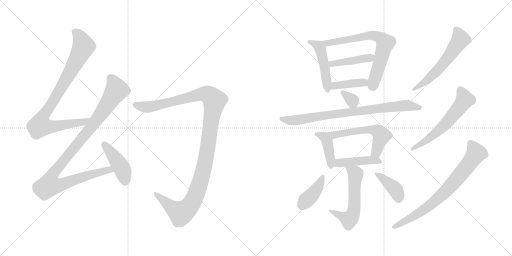
t = 0.00 s
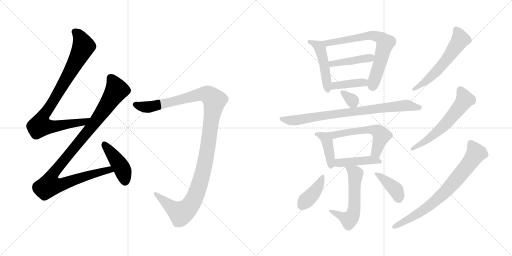
t = 2.81 s
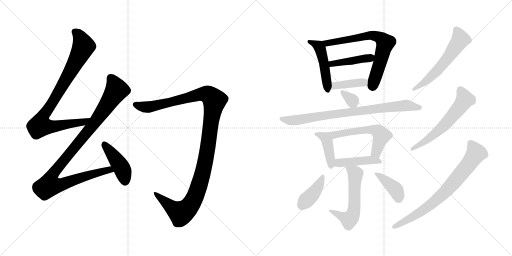
t = 5.61 s
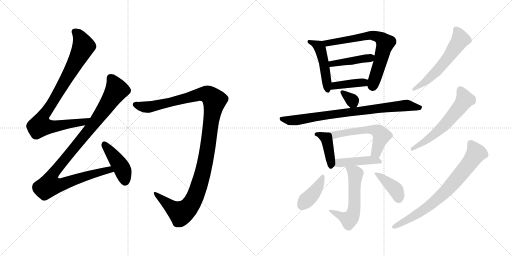
t = 8.42 s
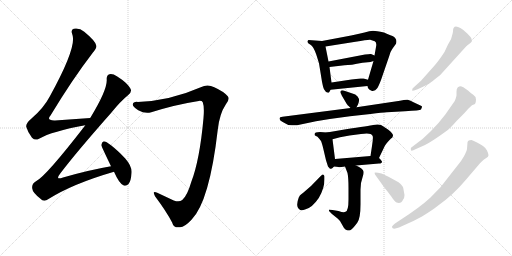
t = 11.22 s
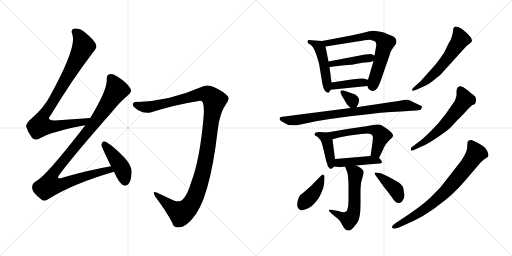
t = 14.03 s

The animated SVG that drew these frames (rendered in a browser with its animation timeline set to each time). Animation: 19 CSS @keyframes rules; one cycle of 14.03 s.

<svg version="1.1" viewBox="0 0 2048 1024" xmlns="http://www.w3.org/2000/svg">
  <g stroke="lightgray" stroke-dasharray="1,1" stroke-width="1" transform="scale(4, 4)">
    <line x1="0" y1="0" x2="256" y2="256"></line>
    <line x1="256" y1="0" x2="0" y2="256"></line>
    <line x1="128" y1="0" x2="128" y2="256"></line>
    <line x1="0" y1="128" x2="256" y2="128"></line>
    <line x1="256" y1="0" x2="512" y2="256"></line>
    <line x1="512" y1="0" x2="256" y2="256"></line>
    <line x1="384" y1="0" x2="384" y2="256"></line>
    <line x1="256" y1="128" x2="512" y2="128"></line>
  </g>
<g transform="scale(1, -1) translate(0, -850)">
   <style type="text/css">
    @keyframes keyframes0 {
      from {
       stroke: black;
       stroke-dashoffset: 884;
       stroke-width: 128;
       }
       74% {
       animation-timing-function: step-end;
       stroke: black;
       stroke-dashoffset: 0;
       stroke-width: 128;
       }
       to {
       stroke: black;
       stroke-width: 1024;
       }
       }
       #make-me-a-hanzi-animation-0 {
         animation: keyframes0 0.969401s both;
         animation-delay: 0.000000s;
         animation-timing-function: linear;
       }
    @keyframes keyframes1 {
      from {
       stroke: black;
       stroke-dashoffset: 1039;
       stroke-width: 128;
       }
       77% {
       animation-timing-function: step-end;
       stroke: black;
       stroke-dashoffset: 0;
       stroke-width: 128;
       }
       to {
       stroke: black;
       stroke-width: 1024;
       }
       }
       #make-me-a-hanzi-animation-1 {
         animation: keyframes1 1.095540s both;
         animation-delay: 0.969401s;
         animation-timing-function: linear;
       }
    @keyframes keyframes2 {
      from {
       stroke: black;
       stroke-dashoffset: 434;
       stroke-width: 128;
       }
       59% {
       animation-timing-function: step-end;
       stroke: black;
       stroke-dashoffset: 0;
       stroke-width: 128;
       }
       to {
       stroke: black;
       stroke-width: 1024;
       }
       }
       #make-me-a-hanzi-animation-2 {
         animation: keyframes2 0.603190s both;
         animation-delay: 2.064941s;
         animation-timing-function: linear;
       }
    @keyframes keyframes3 {
      from {
       stroke: black;
       stroke-dashoffset: 1198;
       stroke-width: 128;
       }
       80% {
       animation-timing-function: step-end;
       stroke: black;
       stroke-dashoffset: 0;
       stroke-width: 128;
       }
       to {
       stroke: black;
       stroke-width: 1024;
       }
       }
       #make-me-a-hanzi-animation-3 {
         animation: keyframes3 1.224935s both;
         animation-delay: 2.668131s;
         animation-timing-function: linear;
       }
    @keyframes keyframes4 {
      from {
       stroke: black;
       stroke-dashoffset: 478;
       stroke-width: 128;
       }
       61% {
       animation-timing-function: step-end;
       stroke: black;
       stroke-dashoffset: 0;
       stroke-width: 128;
       }
       to {
       stroke: black;
       stroke-width: 1024;
       }
       }
       #make-me-a-hanzi-animation-4 {
         animation: keyframes4 0.638997s both;
         animation-delay: 3.893066s;
         animation-timing-function: linear;
       }
    @keyframes keyframes5 {
      from {
       stroke: black;
       stroke-dashoffset: 696;
       stroke-width: 128;
       }
       69% {
       animation-timing-function: step-end;
       stroke: black;
       stroke-dashoffset: 0;
       stroke-width: 128;
       }
       to {
       stroke: black;
       stroke-width: 1024;
       }
       }
       #make-me-a-hanzi-animation-5 {
         animation: keyframes5 0.816406s both;
         animation-delay: 4.532063s;
         animation-timing-function: linear;
       }
    @keyframes keyframes6 {
      from {
       stroke: black;
       stroke-dashoffset: 427;
       stroke-width: 128;
       }
       58% {
       animation-timing-function: step-end;
       stroke: black;
       stroke-dashoffset: 0;
       stroke-width: 128;
       }
       to {
       stroke: black;
       stroke-width: 1024;
       }
       }
       #make-me-a-hanzi-animation-6 {
         animation: keyframes6 0.597493s both;
         animation-delay: 5.348469s;
         animation-timing-function: linear;
       }
    @keyframes keyframes7 {
      from {
       stroke: black;
       stroke-dashoffset: 398;
       stroke-width: 128;
       }
       56% {
       animation-timing-function: step-end;
       stroke: black;
       stroke-dashoffset: 0;
       stroke-width: 128;
       }
       to {
       stroke: black;
       stroke-width: 1024;
       }
       }
       #make-me-a-hanzi-animation-7 {
         animation: keyframes7 0.573893s both;
         animation-delay: 5.945962s;
         animation-timing-function: linear;
       }
    @keyframes keyframes8 {
      from {
       stroke: black;
       stroke-dashoffset: 328;
       stroke-width: 128;
       }
       52% {
       animation-timing-function: step-end;
       stroke: black;
       stroke-dashoffset: 0;
       stroke-width: 128;
       }
       to {
       stroke: black;
       stroke-width: 1024;
       }
       }
       #make-me-a-hanzi-animation-8 {
         animation: keyframes8 0.516927s both;
         animation-delay: 6.519855s;
         animation-timing-function: linear;
       }
    @keyframes keyframes9 {
      from {
       stroke: black;
       stroke-dashoffset: 815;
       stroke-width: 128;
       }
       73% {
       animation-timing-function: step-end;
       stroke: black;
       stroke-dashoffset: 0;
       stroke-width: 128;
       }
       to {
       stroke: black;
       stroke-width: 1024;
       }
       }
       #make-me-a-hanzi-animation-9 {
         animation: keyframes9 0.913249s both;
         animation-delay: 7.036782s;
         animation-timing-function: linear;
       }
    @keyframes keyframes10 {
      from {
       stroke: black;
       stroke-dashoffset: 410;
       stroke-width: 128;
       }
       57% {
       animation-timing-function: step-end;
       stroke: black;
       stroke-dashoffset: 0;
       stroke-width: 128;
       }
       to {
       stroke: black;
       stroke-width: 1024;
       }
       }
       #make-me-a-hanzi-animation-10 {
         animation: keyframes10 0.583659s both;
         animation-delay: 7.950031s;
         animation-timing-function: linear;
       }
    @keyframes keyframes11 {
      from {
       stroke: black;
       stroke-dashoffset: 568;
       stroke-width: 128;
       }
       65% {
       animation-timing-function: step-end;
       stroke: black;
       stroke-dashoffset: 0;
       stroke-width: 128;
       }
       to {
       stroke: black;
       stroke-width: 1024;
       }
       }
       #make-me-a-hanzi-animation-11 {
         animation: keyframes11 0.712240s both;
         animation-delay: 8.533690s;
         animation-timing-function: linear;
       }
    @keyframes keyframes12 {
      from {
       stroke: black;
       stroke-dashoffset: 438;
       stroke-width: 128;
       }
       59% {
       animation-timing-function: step-end;
       stroke: black;
       stroke-dashoffset: 0;
       stroke-width: 128;
       }
       to {
       stroke: black;
       stroke-width: 1024;
       }
       }
       #make-me-a-hanzi-animation-12 {
         animation: keyframes12 0.606445s both;
         animation-delay: 9.245930s;
         animation-timing-function: linear;
       }
    @keyframes keyframes13 {
      from {
       stroke: black;
       stroke-dashoffset: 569;
       stroke-width: 128;
       }
       65% {
       animation-timing-function: step-end;
       stroke: black;
       stroke-dashoffset: 0;
       stroke-width: 128;
       }
       to {
       stroke: black;
       stroke-width: 1024;
       }
       }
       #make-me-a-hanzi-animation-13 {
         animation: keyframes13 0.713053s both;
         animation-delay: 9.852375s;
         animation-timing-function: linear;
       }
    @keyframes keyframes14 {
      from {
       stroke: black;
       stroke-dashoffset: 403;
       stroke-width: 128;
       }
       57% {
       animation-timing-function: step-end;
       stroke: black;
       stroke-dashoffset: 0;
       stroke-width: 128;
       }
       to {
       stroke: black;
       stroke-width: 1024;
       }
       }
       #make-me-a-hanzi-animation-14 {
         animation: keyframes14 0.577962s both;
         animation-delay: 10.565428s;
         animation-timing-function: linear;
       }
    @keyframes keyframes15 {
      from {
       stroke: black;
       stroke-dashoffset: 396;
       stroke-width: 128;
       }
       56% {
       animation-timing-function: step-end;
       stroke: black;
       stroke-dashoffset: 0;
       stroke-width: 128;
       }
       to {
       stroke: black;
       stroke-width: 1024;
       }
       }
       #make-me-a-hanzi-animation-15 {
         animation: keyframes15 0.572266s both;
         animation-delay: 11.143390s;
         animation-timing-function: linear;
       }
    @keyframes keyframes16 {
      from {
       stroke: black;
       stroke-dashoffset: 576;
       stroke-width: 128;
       }
       65% {
       animation-timing-function: step-end;
       stroke: black;
       stroke-dashoffset: 0;
       stroke-width: 128;
       }
       to {
       stroke: black;
       stroke-width: 1024;
       }
       }
       #make-me-a-hanzi-animation-16 {
         animation: keyframes16 0.718750s both;
         animation-delay: 11.715656s;
         animation-timing-function: linear;
       }
    @keyframes keyframes17 {
      from {
       stroke: black;
       stroke-dashoffset: 591;
       stroke-width: 128;
       }
       66% {
       animation-timing-function: step-end;
       stroke: black;
       stroke-dashoffset: 0;
       stroke-width: 128;
       }
       to {
       stroke: black;
       stroke-width: 1024;
       }
       }
       #make-me-a-hanzi-animation-17 {
         animation: keyframes17 0.730957s both;
         animation-delay: 12.434406s;
         animation-timing-function: linear;
       }
    @keyframes keyframes18 {
      from {
       stroke: black;
       stroke-dashoffset: 749;
       stroke-width: 128;
       }
       71% {
       animation-timing-function: step-end;
       stroke: black;
       stroke-dashoffset: 0;
       stroke-width: 128;
       }
       to {
       stroke: black;
       stroke-width: 1024;
       }
       }
       #make-me-a-hanzi-animation-18 {
         animation: keyframes18 0.859538s both;
         animation-delay: 13.165363s;
         animation-timing-function: linear;
       }
</style>
<path d="M 361.0 378.5 L 220.0 368.5 Q 184.0 367.5 202.0 388.5 Q 289.0 532.5 371.0 639.5 Q 389.0 660.5 385.0 668.5 Q 382.0 686.5 337.0 723.5 Q 318.0 739.5 295.0 735.5 Q 282.0 731.5 289.0 713.5 Q 310.0 665.5 199.0 464.5 Q 175.0 418.5 125.0 375.5 Q 103.0 357.5 105.0 343.5 Q 111.0 321.5 128.0 299.5 Q 141.0 286.5 156.0 295.5 Q 208.0 325.5 341.0 349.5 C 370.0 355.5 391.0 380.5 361.0 378.5 Z" fill="lightgray"></path> 
<path d="M 444.0 185.5 Q 356.0 170.5 252.0 140.5 Q 219.0 128.5 241.0 156.5 Q 302.0 237.5 445.0 399.5 Q 482.0 445.5 513.0 470.5 Q 529.0 482.5 522.0 495.5 Q 509.0 519.5 469.0 544.5 Q 450.0 556.5 438.0 553.5 Q 425.0 549.5 427.0 530.5 Q 428.0 488.5 361.0 378.5 L 341.0 349.5 Q 340.0 348.5 339.0 346.5 Q 183.0 144.5 144.0 125.5 Q 126.0 115.5 129.0 96.5 Q 130.0 80.5 162.0 55.5 Q 175.0 39.5 194.0 54.5 Q 291.0 115.5 456.0 163.5 C 485.0 172.5 474.0 190.5 444.0 185.5 Z" fill="lightgray"></path> 
<path d="M 456.0 163.5 Q 477.0 115.5 495.0 108.5 Q 505.0 104.5 514.0 114.5 Q 524.0 126.5 526.0 156.5 Q 530.0 183.5 501.0 216.5 Q 432.0 285.5 414.0 284.5 Q 408.0 283.5 405.0 270.5 Q 405.0 266.5 444.0 185.5 L 456.0 163.5 Z" fill="lightgray"></path> 
<path d="M 811.0 441.5 Q 818.0 423.5 814.0 378.5 Q 799.0 210.5 765.0 122.5 Q 749.0 67.5 729.0 50.5 Q 717.0 40.5 695.0 48.5 Q 661.0 64.5 629.0 79.5 Q 607.0 89.5 620.0 65.5 Q 665.0 5.5 688.0 -38.5 Q 695.0 -63.5 720.0 -58.5 Q 739.0 -57.5 766.0 -28.5 Q 838.0 44.5 871.0 331.5 Q 878.0 395.5 903.0 432.5 Q 921.0 454.5 911.0 465.5 Q 895.0 484.5 857.0 501.5 Q 830.0 514.5 803.0 501.5 Q 680.0 447.5 551.0 442.5 Q 532.0 443.5 531.0 432.5 Q 530.0 422.5 553.0 409.5 Q 581.0 393.5 605.0 401.5 Q 704.0 432.5 795.0 446.5 Q 808.0 447.5 811.0 441.5 Z" fill="lightgray"></path> 
<path d="M 1288.0 686.0 L 1234.0 690.0 Q 1229.0 686.0 1230.0 682.0 Q 1230.0 677.0 1242.0 671.0 Q 1254.0 664.0 1265.0 632.0 L 1276.0 597.0 L 1288.0 523.0 Q 1293.0 498.0 1296.0 493.0 Q 1305.0 476.0 1316.0 480.0 Q 1319.0 484.0 1322.0 491.0 C 1328.0 504.0 1328.0 504.0 1326.0 520.0 L 1318.0 582.0 L 1314.0 604.0 L 1302.0 664.0 C 1298.0 685.0 1298.0 685.0 1288.0 686.0 Z" fill="lightgray"></path> 
<path d="M 1470.0 506.0 L 1472.0 498.0 Q 1476.0 494.0 1477.0 492.0 L 1484.0 488.0 Q 1487.0 485.0 1494.0 487.0 Q 1501.0 488.0 1507.0 495.0 Q 1513.0 501.0 1524.0 530.0 L 1556.0 623.0 Q 1561.0 644.0 1569.0 654.0 L 1584.0 675.0 Q 1591.0 695.0 1570.0 706.0 Q 1560.0 709.0 1536.0 720.0 Q 1505.0 727.0 1492.0 727.0 Q 1479.0 727.0 1458.0 720.0 Q 1411.0 709.0 1394.0 706.0 L 1288.0 686.0 C 1259.0 680.0 1272.0 659.0 1302.0 664.0 L 1422.0 683.0 Q 1471.0 692.0 1481.0 691.0 Q 1490.0 689.0 1499.0 685.0 Q 1508.0 680.0 1504.0 662.0 L 1498.0 628.0 L 1494.0 606.0 L 1472.0 531.0 L 1470.0 506.0 Z" fill="lightgray"></path> 
<path d="M 1460.0 632.0 L 1314.0 604.0 C 1285.0 598.0 1288.0 579.0 1318.0 582.0 L 1378.0 589.0 Q 1402.0 589.0 1450.0 599.0 L 1482.0 602.0 L 1494.0 606.0 C 1522.0 615.0 1525.0 616.0 1498.0 628.0 L 1484.0 634.0 Q 1481.0 635.0 1460.0 632.0 Z" fill="lightgray"></path> 
<path d="M 1322.0 491.0 L 1470.0 506.0 C 1500.0 509.0 1501.0 523.0 1472.0 531.0 L 1454.0 536.0 Q 1451.0 537.0 1442.0 536.0 L 1406.0 532.0 L 1326.0 520.0 C 1296.0 516.0 1292.0 488.0 1322.0 491.0 Z" fill="lightgray"></path> 
<path d="M 1426.0 421.0 L 1432.0 432.0 Q 1437.0 443.0 1436.0 454.0 Q 1432.0 466.0 1421.0 472.0 Q 1410.0 477.0 1386.0 484.0 L 1374.0 488.0 Q 1366.0 490.0 1362.0 485.0 Q 1361.0 479.0 1363.0 477.0 Q 1364.0 474.0 1366.0 471.0 Q 1367.0 468.0 1370.0 463.0 L 1387.0 434.0 Q 1387.0 433.0 1402.0 418.0 C 1416.0 404.0 1416.0 404.0 1426.0 421.0 Z" fill="lightgray"></path> 
<path d="M 1402.0 418.0 L 1130.0 383.0 Q 1118.0 382.0 1118.0 377.0 L 1120.0 370.0 Q 1121.0 368.0 1142.0 356.0 Q 1154.0 347.0 1174.0 349.0 L 1188.0 349.0 L 1264.0 365.0 L 1319.0 374.0 L 1400.0 385.0 L 1482.0 394.0 Q 1530.0 400.0 1548.0 401.0 L 1620.0 405.0 Q 1680.0 408.0 1684.0 412.0 L 1688.0 422.0 Q 1690.0 424.0 1684.0 427.0 L 1656.0 440.0 Q 1641.0 449.0 1631.0 451.0 Q 1620.0 452.0 1600.0 447.0 L 1426.0 421.0 L 1402.0 418.0 Z" fill="lightgray"></path> 
<path d="M 1258.0 313.0 Q 1258.0 310.0 1260.0 308.0 L 1270.0 303.0 Q 1280.0 292.0 1284.0 286.0 Q 1287.0 280.0 1292.0 260.0 L 1304.0 209.0 L 1312.0 184.0 L 1319.0 176.0 Q 1326.0 173.0 1330.0 178.0 L 1336.0 184.0 C 1343.0 191.0 1343.0 191.0 1340.0 214.0 L 1330.0 293.0 C 1327.0 319.0 1327.0 319.0 1308.0 320.0 L 1280.0 322.0 Q 1258.0 322.0 1258.0 313.0 Z" fill="lightgray"></path> 
<path d="M 1516.0 218.0 L 1538.0 264.0 Q 1543.0 275.0 1564.0 296.0 Q 1570.0 300.0 1570.0 302.0 L 1572.0 307.0 Q 1573.0 316.0 1552.0 332.0 L 1526.0 349.0 Q 1513.0 355.0 1492.0 350.0 Q 1482.0 347.0 1378.0 332.0 L 1308.0 320.0 C 1278.0 315.0 1301.0 285.0 1330.0 293.0 L 1360.0 301.0 L 1398.0 308.0 L 1444.0 314.0 Q 1484.0 321.0 1490.0 307.0 Q 1494.0 304.0 1488.0 266.0 L 1482.0 226.0 C 1478.0 196.0 1503.0 191.0 1516.0 218.0 Z" fill="lightgray"></path> 
<path d="M 1336.0 184.0 L 1354.0 182.0 Q 1353.0 180.0 1365.0 182.0 Q 1376.0 184.0 1380.0 184.0 L 1424.0 188.0 L 1516.0 196.0 Q 1528.0 196.0 1528.0 203.0 Q 1529.0 205.0 1516.0 218.0 C 1506.0 228.0 1506.0 228.0 1482.0 226.0 L 1340.0 214.0 C 1310.0 211.0 1306.0 187.0 1336.0 184.0 Z" fill="lightgray"></path> 
<path d="M 1380.0 184.0 L 1390.0 158.0 Q 1394.0 139.0 1394.0 99.0 L 1394.0 52.0 Q 1394.0 6.0 1382.0 3.0 Q 1376.0 -2.0 1354.0 6.0 L 1330.0 10.0 L 1316.0 11.0 L 1316.0 6.0 L 1328.0 -6.0 L 1344.0 -19.0 Q 1349.0 -22.0 1360.0 -34.0 L 1376.0 -62.0 Q 1382.0 -70.0 1388.0 -71.0 Q 1393.0 -73.0 1401.0 -71.0 Q 1408.0 -69.0 1429.0 -41.0 Q 1442.0 -24.0 1442.0 33.0 L 1442.0 92.0 L 1444.0 118.0 L 1451.0 144.0 Q 1456.0 156.0 1454.0 165.0 Q 1452.0 175.0 1424.0 188.0 C 1397.0 201.0 1369.0 212.0 1380.0 184.0 Z" fill="lightgray"></path> 
<path d="M 1298.0 133.0 L 1298.0 145.0 Q 1297.0 150.0 1292.0 152.0 Q 1289.0 153.0 1283.0 146.0 L 1244.0 106.0 L 1214.0 80.0 Q 1211.0 77.0 1205.0 73.0 Q 1199.0 69.0 1195.0 60.0 Q 1180.0 20.0 1201.0 10.0 Q 1209.0 7.0 1220.0 12.0 Q 1248.0 18.0 1275.0 58.0 Q 1298.0 97.0 1298.0 133.0 Z" fill="lightgray"></path> 
<path d="M 1618.0 70.0 L 1613.0 98.0 Q 1613.0 105.0 1594.0 121.0 L 1554.0 143.0 L 1526.0 156.0 Q 1501.0 162.0 1498.0 159.0 L 1500.0 152.0 L 1538.0 99.0 Q 1553.0 81.0 1566.0 63.0 Q 1578.0 44.0 1586.0 40.0 Q 1604.0 33.0 1612.0 51.0 Q 1618.0 58.0 1618.0 70.0 Z" fill="lightgray"></path> 
<path d="M 1884.0 680.0 L 1888.0 686.0 L 1886.0 694.0 Q 1887.0 698.0 1868.0 717.0 L 1852.0 731.0 Q 1841.0 740.0 1832.0 742.0 Q 1812.0 749.0 1812.0 725.0 Q 1812.0 720.0 1804.0 693.0 L 1792.0 672.0 L 1778.0 642.0 Q 1751.0 601.0 1733.0 582.0 L 1684.0 527.0 L 1650.0 496.0 Q 1648.0 489.0 1649.0 487.0 Q 1649.0 485.0 1668.0 492.0 L 1690.0 502.0 Q 1717.0 513.0 1731.0 526.0 Q 1745.0 538.0 1760.0 549.0 L 1866.0 666.0 L 1884.0 680.0 Z" fill="lightgray"></path> 
<path d="M 1826.0 366.0 L 1856.0 396.0 L 1874.0 416.0 L 1888.0 429.0 L 1900.0 434.0 Q 1904.0 439.0 1904.0 452.0 Q 1904.0 464.0 1893.0 471.0 Q 1882.0 478.0 1872.0 488.0 Q 1849.0 506.0 1840.0 505.0 Q 1831.0 503.0 1830.0 499.0 Q 1826.0 495.0 1826.0 483.0 L 1826.0 471.0 Q 1827.0 467.0 1819.0 446.0 L 1782.0 393.0 Q 1756.0 358.0 1724.0 326.0 L 1690.0 294.0 L 1644.0 259.0 Q 1642.0 254.0 1644.0 249.0 Q 1645.0 244.0 1664.0 254.0 L 1700.0 270.0 Q 1731.0 286.0 1783.0 324.0 Q 1801.0 336.0 1826.0 366.0 Z" fill="lightgray"></path> 
<path d="M 1604.0 -28.0 L 1580.0 -44.0 Q 1567.0 -54.0 1568.0 -58.0 Q 1569.0 -70.0 1596.0 -60.0 L 1618.0 -50.0 Q 1650.0 -37.0 1688.0 -16.0 Q 1732.0 11.0 1754.0 29.0 Q 1814.0 72.0 1861.0 128.0 L 1920.0 197.0 Q 1930.0 208.0 1936.0 212.0 L 1945.0 218.0 Q 1954.0 223.0 1954.0 229.0 Q 1954.0 235.0 1948.0 248.0 Q 1942.0 260.0 1932.0 266.0 Q 1927.0 270.0 1910.0 279.0 Q 1893.0 288.0 1886.0 290.0 Q 1872.0 290.0 1870.0 281.0 L 1868.0 254.0 Q 1867.0 246.0 1856.0 225.0 Q 1844.0 204.0 1834.0 193.0 L 1762.0 101.0 L 1721.0 59.0 Q 1680.0 21.0 1604.0 -28.0 Z" fill="lightgray"></path> 
      <clipPath id="make-me-a-hanzi-clip-0">
      <path d="M 361.0 378.5 L 220.0 368.5 Q 184.0 367.5 202.0 388.5 Q 289.0 532.5 371.0 639.5 Q 389.0 660.5 385.0 668.5 Q 382.0 686.5 337.0 723.5 Q 318.0 739.5 295.0 735.5 Q 282.0 731.5 289.0 713.5 Q 310.0 665.5 199.0 464.5 Q 175.0 418.5 125.0 375.5 Q 103.0 357.5 105.0 343.5 Q 111.0 321.5 128.0 299.5 Q 141.0 286.5 156.0 295.5 Q 208.0 325.5 341.0 349.5 C 370.0 355.5 391.0 380.5 361.0 378.5 Z" fill="lightgray"></path>
      </clipPath>
      <path clip-path="url(#make-me-a-hanzi-clip-0)" d="M 300.0 722.5 L 325.0 693.5 L 334.0 665.5 L 259.0 523.5 L 173.0 384.5 L 162.0 346.5 L 222.0 345.5 L 329.0 360.5 L 353.0 376.5 " fill="none" id="make-me-a-hanzi-animation-0" stroke-dasharray="756 1512" stroke-linecap="round"></path>

      <clipPath id="make-me-a-hanzi-clip-1">
      <path d="M 444.0 185.5 Q 356.0 170.5 252.0 140.5 Q 219.0 128.5 241.0 156.5 Q 302.0 237.5 445.0 399.5 Q 482.0 445.5 513.0 470.5 Q 529.0 482.5 522.0 495.5 Q 509.0 519.5 469.0 544.5 Q 450.0 556.5 438.0 553.5 Q 425.0 549.5 427.0 530.5 Q 428.0 488.5 361.0 378.5 L 341.0 349.5 Q 340.0 348.5 339.0 346.5 Q 183.0 144.5 144.0 125.5 Q 126.0 115.5 129.0 96.5 Q 130.0 80.5 162.0 55.5 Q 175.0 39.5 194.0 54.5 Q 291.0 115.5 456.0 163.5 C 485.0 172.5 474.0 190.5 444.0 185.5 Z" fill="lightgray"></path>
      </clipPath>
      <path clip-path="url(#make-me-a-hanzi-clip-1)" d="M 443.0 538.5 L 467.0 490.5 L 368.0 345.5 L 219.0 164.5 L 204.0 140.5 L 198.0 109.5 L 234.0 109.5 L 398.0 162.5 L 437.0 171.5 L 446.0 165.5 " fill="none" id="make-me-a-hanzi-animation-1" stroke-dasharray="911 1822" stroke-linecap="round"></path>

      <clipPath id="make-me-a-hanzi-clip-2">
      <path d="M 456.0 163.5 Q 477.0 115.5 495.0 108.5 Q 505.0 104.5 514.0 114.5 Q 524.0 126.5 526.0 156.5 Q 530.0 183.5 501.0 216.5 Q 432.0 285.5 414.0 284.5 Q 408.0 283.5 405.0 270.5 Q 405.0 266.5 444.0 185.5 L 456.0 163.5 Z" fill="lightgray"></path>
      </clipPath>
      <path clip-path="url(#make-me-a-hanzi-clip-2)" d="M 416.0 276.5 L 483.0 185.5 L 501.0 123.5 " fill="none" id="make-me-a-hanzi-animation-2" stroke-dasharray="306 612" stroke-linecap="round"></path>

      <clipPath id="make-me-a-hanzi-clip-3">
      <path d="M 811.0 441.5 Q 818.0 423.5 814.0 378.5 Q 799.0 210.5 765.0 122.5 Q 749.0 67.5 729.0 50.5 Q 717.0 40.5 695.0 48.5 Q 661.0 64.5 629.0 79.5 Q 607.0 89.5 620.0 65.5 Q 665.0 5.5 688.0 -38.5 Q 695.0 -63.5 720.0 -58.5 Q 739.0 -57.5 766.0 -28.5 Q 838.0 44.5 871.0 331.5 Q 878.0 395.5 903.0 432.5 Q 921.0 454.5 911.0 465.5 Q 895.0 484.5 857.0 501.5 Q 830.0 514.5 803.0 501.5 Q 680.0 447.5 551.0 442.5 Q 532.0 443.5 531.0 432.5 Q 530.0 422.5 553.0 409.5 Q 581.0 393.5 605.0 401.5 Q 704.0 432.5 795.0 446.5 Q 808.0 447.5 811.0 441.5 Z" fill="lightgray"></path>
      </clipPath>
      <path clip-path="url(#make-me-a-hanzi-clip-3)" d="M 542.0 430.5 L 594.0 422.5 L 820.0 474.5 L 838.0 468.5 L 858.0 448.5 L 812.0 161.5 L 785.0 74.5 L 764.0 33.5 L 724.0 -2.5 L 688.0 18.5 L 622.0 74.5 " fill="none" id="make-me-a-hanzi-animation-3" stroke-dasharray="1070 2140" stroke-linecap="round"></path>

      <clipPath id="make-me-a-hanzi-clip-4">
      <path d="M 1288.0 686.0 L 1234.0 690.0 Q 1229.0 686.0 1230.0 682.0 Q 1230.0 677.0 1242.0 671.0 Q 1254.0 664.0 1265.0 632.0 L 1276.0 597.0 L 1288.0 523.0 Q 1293.0 498.0 1296.0 493.0 Q 1305.0 476.0 1316.0 480.0 Q 1319.0 484.0 1322.0 491.0 C 1328.0 504.0 1328.0 504.0 1326.0 520.0 L 1318.0 582.0 L 1314.0 604.0 L 1302.0 664.0 C 1298.0 685.0 1298.0 685.0 1288.0 686.0 Z" fill="lightgray"></path>
      </clipPath>
      <path clip-path="url(#make-me-a-hanzi-clip-4)" d="M 1238.0 683.0 L 1267.0 671.0 L 1280.0 658.0 L 1301.0 572.0 L 1312.0 489.0 " fill="none" id="make-me-a-hanzi-animation-4" stroke-dasharray="350 700" stroke-linecap="round"></path>

      <clipPath id="make-me-a-hanzi-clip-5">
      <path d="M 1470.0 506.0 L 1472.0 498.0 Q 1476.0 494.0 1477.0 492.0 L 1484.0 488.0 Q 1487.0 485.0 1494.0 487.0 Q 1501.0 488.0 1507.0 495.0 Q 1513.0 501.0 1524.0 530.0 L 1556.0 623.0 Q 1561.0 644.0 1569.0 654.0 L 1584.0 675.0 Q 1591.0 695.0 1570.0 706.0 Q 1560.0 709.0 1536.0 720.0 Q 1505.0 727.0 1492.0 727.0 Q 1479.0 727.0 1458.0 720.0 Q 1411.0 709.0 1394.0 706.0 L 1288.0 686.0 C 1259.0 680.0 1272.0 659.0 1302.0 664.0 L 1422.0 683.0 Q 1471.0 692.0 1481.0 691.0 Q 1490.0 689.0 1499.0 685.0 Q 1508.0 680.0 1504.0 662.0 L 1498.0 628.0 L 1494.0 606.0 L 1472.0 531.0 L 1470.0 506.0 Z" fill="lightgray"></path>
      </clipPath>
      <path clip-path="url(#make-me-a-hanzi-clip-5)" d="M 1296.0 684.0 L 1308.0 677.0 L 1338.0 681.0 L 1480.0 709.0 L 1507.0 705.0 L 1531.0 690.0 L 1541.0 678.0 L 1488.0 506.0 " fill="none" id="make-me-a-hanzi-animation-5" stroke-dasharray="568 1136" stroke-linecap="round"></path>

      <clipPath id="make-me-a-hanzi-clip-6">
      <path d="M 1460.0 632.0 L 1314.0 604.0 C 1285.0 598.0 1288.0 579.0 1318.0 582.0 L 1378.0 589.0 Q 1402.0 589.0 1450.0 599.0 L 1482.0 602.0 L 1494.0 606.0 C 1522.0 615.0 1525.0 616.0 1498.0 628.0 L 1484.0 634.0 Q 1481.0 635.0 1460.0 632.0 Z" fill="lightgray"></path>
      </clipPath>
      <path clip-path="url(#make-me-a-hanzi-clip-6)" d="M 1322.0 600.0 L 1328.0 595.0 L 1421.0 608.0 L 1488.0 624.0 " fill="none" id="make-me-a-hanzi-animation-6" stroke-dasharray="299 598" stroke-linecap="round"></path>

      <clipPath id="make-me-a-hanzi-clip-7">
      <path d="M 1322.0 491.0 L 1470.0 506.0 C 1500.0 509.0 1501.0 523.0 1472.0 531.0 L 1454.0 536.0 Q 1451.0 537.0 1442.0 536.0 L 1406.0 532.0 L 1326.0 520.0 C 1296.0 516.0 1292.0 488.0 1322.0 491.0 Z" fill="lightgray"></path>
      </clipPath>
      <path clip-path="url(#make-me-a-hanzi-clip-7)" d="M 1329.0 497.0 L 1348.0 509.0 L 1466.0 525.0 " fill="none" id="make-me-a-hanzi-animation-7" stroke-dasharray="270 540" stroke-linecap="round"></path>

      <clipPath id="make-me-a-hanzi-clip-8">
      <path d="M 1426.0 421.0 L 1432.0 432.0 Q 1437.0 443.0 1436.0 454.0 Q 1432.0 466.0 1421.0 472.0 Q 1410.0 477.0 1386.0 484.0 L 1374.0 488.0 Q 1366.0 490.0 1362.0 485.0 Q 1361.0 479.0 1363.0 477.0 Q 1364.0 474.0 1366.0 471.0 Q 1367.0 468.0 1370.0 463.0 L 1387.0 434.0 Q 1387.0 433.0 1402.0 418.0 C 1416.0 404.0 1416.0 404.0 1426.0 421.0 Z" fill="lightgray"></path>
      </clipPath>
      <path clip-path="url(#make-me-a-hanzi-clip-8)" d="M 1369.0 482.0 L 1410.0 448.0 L 1419.0 432.0 " fill="none" id="make-me-a-hanzi-animation-8" stroke-dasharray="200 400" stroke-linecap="round"></path>

      <clipPath id="make-me-a-hanzi-clip-9">
      <path d="M 1402.0 418.0 L 1130.0 383.0 Q 1118.0 382.0 1118.0 377.0 L 1120.0 370.0 Q 1121.0 368.0 1142.0 356.0 Q 1154.0 347.0 1174.0 349.0 L 1188.0 349.0 L 1264.0 365.0 L 1319.0 374.0 L 1400.0 385.0 L 1482.0 394.0 Q 1530.0 400.0 1548.0 401.0 L 1620.0 405.0 Q 1680.0 408.0 1684.0 412.0 L 1688.0 422.0 Q 1690.0 424.0 1684.0 427.0 L 1656.0 440.0 Q 1641.0 449.0 1631.0 451.0 Q 1620.0 452.0 1600.0 447.0 L 1426.0 421.0 L 1402.0 418.0 Z" fill="lightgray"></path>
      </clipPath>
      <path clip-path="url(#make-me-a-hanzi-clip-9)" d="M 1126.0 376.0 L 1160.0 368.0 L 1192.0 370.0 L 1321.0 392.0 L 1612.0 427.0 L 1680.0 420.0 " fill="none" id="make-me-a-hanzi-animation-9" stroke-dasharray="687 1374" stroke-linecap="round"></path>

      <clipPath id="make-me-a-hanzi-clip-10">
      <path d="M 1258.0 313.0 Q 1258.0 310.0 1260.0 308.0 L 1270.0 303.0 Q 1280.0 292.0 1284.0 286.0 Q 1287.0 280.0 1292.0 260.0 L 1304.0 209.0 L 1312.0 184.0 L 1319.0 176.0 Q 1326.0 173.0 1330.0 178.0 L 1336.0 184.0 C 1343.0 191.0 1343.0 191.0 1340.0 214.0 L 1330.0 293.0 C 1327.0 319.0 1327.0 319.0 1308.0 320.0 L 1280.0 322.0 Q 1258.0 322.0 1258.0 313.0 Z" fill="lightgray"></path>
      </clipPath>
      <path clip-path="url(#make-me-a-hanzi-clip-10)" d="M 1265.0 313.0 L 1298.0 301.0 L 1310.0 282.0 L 1323.0 186.0 " fill="none" id="make-me-a-hanzi-animation-10" stroke-dasharray="282 564" stroke-linecap="round"></path>

      <clipPath id="make-me-a-hanzi-clip-11">
      <path d="M 1516.0 218.0 L 1538.0 264.0 Q 1543.0 275.0 1564.0 296.0 Q 1570.0 300.0 1570.0 302.0 L 1572.0 307.0 Q 1573.0 316.0 1552.0 332.0 L 1526.0 349.0 Q 1513.0 355.0 1492.0 350.0 Q 1482.0 347.0 1378.0 332.0 L 1308.0 320.0 C 1278.0 315.0 1301.0 285.0 1330.0 293.0 L 1360.0 301.0 L 1398.0 308.0 L 1444.0 314.0 Q 1484.0 321.0 1490.0 307.0 Q 1494.0 304.0 1488.0 266.0 L 1482.0 226.0 C 1478.0 196.0 1503.0 191.0 1516.0 218.0 Z" fill="lightgray"></path>
      </clipPath>
      <path clip-path="url(#make-me-a-hanzi-clip-11)" d="M 1315.0 319.0 L 1336.0 309.0 L 1392.0 323.0 L 1467.0 331.0 L 1495.0 330.0 L 1517.0 321.0 L 1526.0 308.0 L 1523.0 297.0 L 1506.0 244.0 L 1489.0 232.0 " fill="none" id="make-me-a-hanzi-animation-11" stroke-dasharray="440 880" stroke-linecap="round"></path>

      <clipPath id="make-me-a-hanzi-clip-12">
      <path d="M 1336.0 184.0 L 1354.0 182.0 Q 1353.0 180.0 1365.0 182.0 Q 1376.0 184.0 1380.0 184.0 L 1424.0 188.0 L 1516.0 196.0 Q 1528.0 196.0 1528.0 203.0 Q 1529.0 205.0 1516.0 218.0 C 1506.0 228.0 1506.0 228.0 1482.0 226.0 L 1340.0 214.0 C 1310.0 211.0 1306.0 187.0 1336.0 184.0 Z" fill="lightgray"></path>
      </clipPath>
      <path clip-path="url(#make-me-a-hanzi-clip-12)" d="M 1341.0 191.0 L 1355.0 199.0 L 1484.0 210.0 L 1520.0 202.0 " fill="none" id="make-me-a-hanzi-animation-12" stroke-dasharray="310 620" stroke-linecap="round"></path>

      <clipPath id="make-me-a-hanzi-clip-13">
      <path d="M 1380.0 184.0 L 1390.0 158.0 Q 1394.0 139.0 1394.0 99.0 L 1394.0 52.0 Q 1394.0 6.0 1382.0 3.0 Q 1376.0 -2.0 1354.0 6.0 L 1330.0 10.0 L 1316.0 11.0 L 1316.0 6.0 L 1328.0 -6.0 L 1344.0 -19.0 Q 1349.0 -22.0 1360.0 -34.0 L 1376.0 -62.0 Q 1382.0 -70.0 1388.0 -71.0 Q 1393.0 -73.0 1401.0 -71.0 Q 1408.0 -69.0 1429.0 -41.0 Q 1442.0 -24.0 1442.0 33.0 L 1442.0 92.0 L 1444.0 118.0 L 1451.0 144.0 Q 1456.0 156.0 1454.0 165.0 Q 1452.0 175.0 1424.0 188.0 C 1397.0 201.0 1369.0 212.0 1380.0 184.0 Z" fill="lightgray"></path>
      </clipPath>
      <path clip-path="url(#make-me-a-hanzi-clip-13)" d="M 1388.0 180.0 L 1422.0 154.0 L 1417.0 20.0 L 1411.0 -9.0 L 1397.0 -28.0 L 1323.0 9.0 " fill="none" id="make-me-a-hanzi-animation-13" stroke-dasharray="441 882" stroke-linecap="round"></path>

      <clipPath id="make-me-a-hanzi-clip-14">
      <path d="M 1298.0 133.0 L 1298.0 145.0 Q 1297.0 150.0 1292.0 152.0 Q 1289.0 153.0 1283.0 146.0 L 1244.0 106.0 L 1214.0 80.0 Q 1211.0 77.0 1205.0 73.0 Q 1199.0 69.0 1195.0 60.0 Q 1180.0 20.0 1201.0 10.0 Q 1209.0 7.0 1220.0 12.0 Q 1248.0 18.0 1275.0 58.0 Q 1298.0 97.0 1298.0 133.0 Z" fill="lightgray"></path>
      </clipPath>
      <path clip-path="url(#make-me-a-hanzi-clip-14)" d="M 1290.0 145.0 L 1264.0 90.0 L 1207.0 26.0 " fill="none" id="make-me-a-hanzi-animation-14" stroke-dasharray="275 550" stroke-linecap="round"></path>

      <clipPath id="make-me-a-hanzi-clip-15">
      <path d="M 1618.0 70.0 L 1613.0 98.0 Q 1613.0 105.0 1594.0 121.0 L 1554.0 143.0 L 1526.0 156.0 Q 1501.0 162.0 1498.0 159.0 L 1500.0 152.0 L 1538.0 99.0 Q 1553.0 81.0 1566.0 63.0 Q 1578.0 44.0 1586.0 40.0 Q 1604.0 33.0 1612.0 51.0 Q 1618.0 58.0 1618.0 70.0 Z" fill="lightgray"></path>
      </clipPath>
      <path clip-path="url(#make-me-a-hanzi-clip-15)" d="M 1503.0 157.0 L 1581.0 93.0 L 1595.0 56.0 " fill="none" id="make-me-a-hanzi-animation-15" stroke-dasharray="268 536" stroke-linecap="round"></path>

      <clipPath id="make-me-a-hanzi-clip-16">
      <path d="M 1884.0 680.0 L 1888.0 686.0 L 1886.0 694.0 Q 1887.0 698.0 1868.0 717.0 L 1852.0 731.0 Q 1841.0 740.0 1832.0 742.0 Q 1812.0 749.0 1812.0 725.0 Q 1812.0 720.0 1804.0 693.0 L 1792.0 672.0 L 1778.0 642.0 Q 1751.0 601.0 1733.0 582.0 L 1684.0 527.0 L 1650.0 496.0 Q 1648.0 489.0 1649.0 487.0 Q 1649.0 485.0 1668.0 492.0 L 1690.0 502.0 Q 1717.0 513.0 1731.0 526.0 Q 1745.0 538.0 1760.0 549.0 L 1866.0 666.0 L 1884.0 680.0 Z" fill="lightgray"></path>
      </clipPath>
      <path clip-path="url(#make-me-a-hanzi-clip-16)" d="M 1825.0 730.0 L 1840.0 691.0 L 1800.0 630.0 L 1706.0 526.0 L 1651.0 491.0 " fill="none" id="make-me-a-hanzi-animation-16" stroke-dasharray="448 896" stroke-linecap="round"></path>

      <clipPath id="make-me-a-hanzi-clip-17">
      <path d="M 1826.0 366.0 L 1856.0 396.0 L 1874.0 416.0 L 1888.0 429.0 L 1900.0 434.0 Q 1904.0 439.0 1904.0 452.0 Q 1904.0 464.0 1893.0 471.0 Q 1882.0 478.0 1872.0 488.0 Q 1849.0 506.0 1840.0 505.0 Q 1831.0 503.0 1830.0 499.0 Q 1826.0 495.0 1826.0 483.0 L 1826.0 471.0 Q 1827.0 467.0 1819.0 446.0 L 1782.0 393.0 Q 1756.0 358.0 1724.0 326.0 L 1690.0 294.0 L 1644.0 259.0 Q 1642.0 254.0 1644.0 249.0 Q 1645.0 244.0 1664.0 254.0 L 1700.0 270.0 Q 1731.0 286.0 1783.0 324.0 Q 1801.0 336.0 1826.0 366.0 Z" fill="lightgray"></path>
      </clipPath>
      <path clip-path="url(#make-me-a-hanzi-clip-17)" d="M 1841.0 491.0 L 1859.0 451.0 L 1831.0 411.0 L 1751.0 324.0 L 1648.0 254.0 " fill="none" id="make-me-a-hanzi-animation-17" stroke-dasharray="463 926" stroke-linecap="round"></path>

      <clipPath id="make-me-a-hanzi-clip-18">
      <path d="M 1604.0 -28.0 L 1580.0 -44.0 Q 1567.0 -54.0 1568.0 -58.0 Q 1569.0 -70.0 1596.0 -60.0 L 1618.0 -50.0 Q 1650.0 -37.0 1688.0 -16.0 Q 1732.0 11.0 1754.0 29.0 Q 1814.0 72.0 1861.0 128.0 L 1920.0 197.0 Q 1930.0 208.0 1936.0 212.0 L 1945.0 218.0 Q 1954.0 223.0 1954.0 229.0 Q 1954.0 235.0 1948.0 248.0 Q 1942.0 260.0 1932.0 266.0 Q 1927.0 270.0 1910.0 279.0 Q 1893.0 288.0 1886.0 290.0 Q 1872.0 290.0 1870.0 281.0 L 1868.0 254.0 Q 1867.0 246.0 1856.0 225.0 Q 1844.0 204.0 1834.0 193.0 L 1762.0 101.0 L 1721.0 59.0 Q 1680.0 21.0 1604.0 -28.0 Z" fill="lightgray"></path>
      </clipPath>
      <path clip-path="url(#make-me-a-hanzi-clip-18)" d="M 1883.0 277.0 L 1904.0 237.0 L 1797.0 100.0 L 1747.0 51.0 L 1687.0 5.0 L 1575.0 -58.0 " fill="none" id="make-me-a-hanzi-animation-18" stroke-dasharray="621 1242" stroke-linecap="round"></path>

</g>
</svg>
